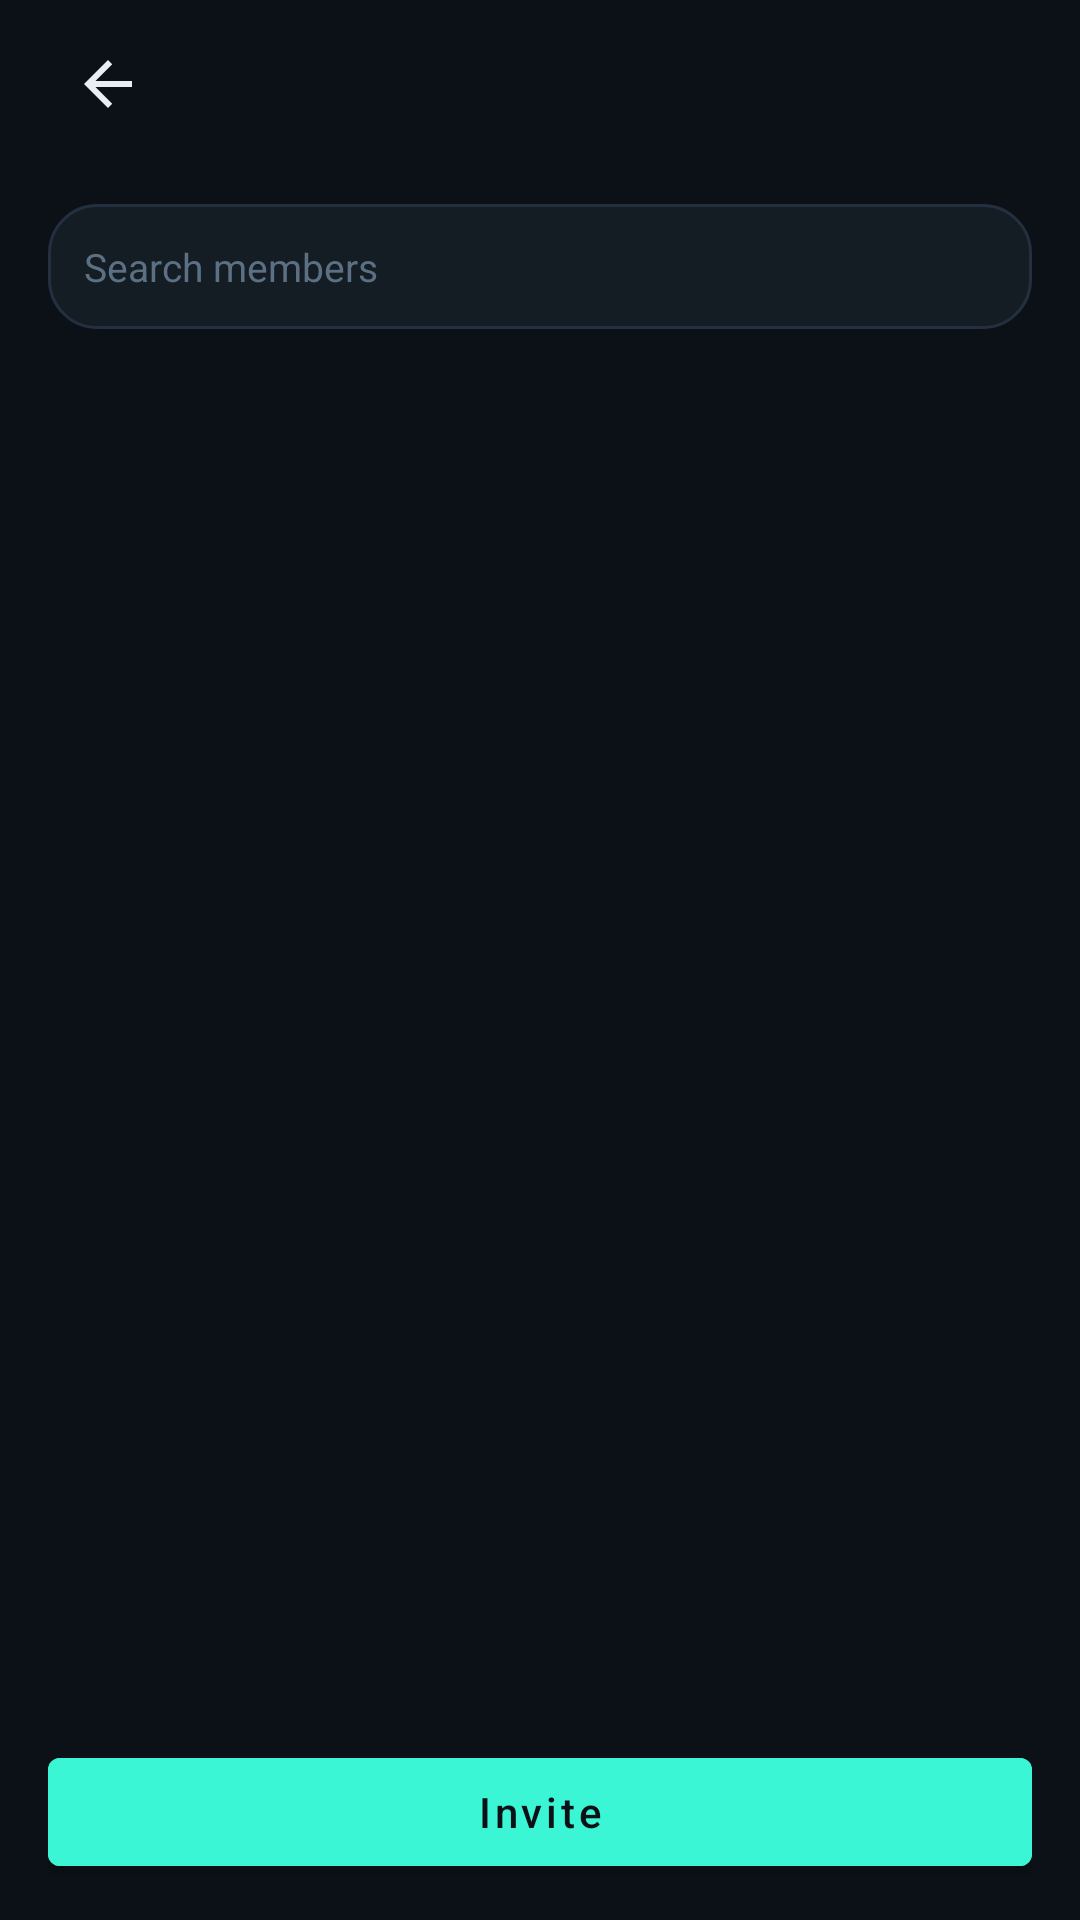

Android layout source for this screen:
<!-- AndroidManifest.xml: application theme Theme.Talkback -->
<!-- res/layout/fragment_invite_members.xml -->
<?xml version="1.0" encoding="utf-8"?>
<LinearLayout xmlns:android="http://schemas.android.com/apk/res/android"
    android:layout_width="match_parent"
    android:layout_height="match_parent"
    android:background="@color/tb_bg"
    android:orientation="vertical"
    android:paddingHorizontal="16dp"
    android:paddingTop="8dp"
    android:paddingBottom="12dp">

    <include
        android:id="@+id/toolbarInviteMembers"
        layout="@layout/include_settings_toolbar" />

    <EditText
        android:id="@+id/inputInviteSearch"
        android:layout_width="match_parent"
        android:layout_height="wrap_content"
        android:layout_marginTop="8dp"
        android:background="@drawable/bg_card"
        android:hint="@string/meeting_invite_search_hint"
        android:importantForAutofill="no"
        android:inputType="text"
        android:padding="12dp"
        android:textColor="@color/tb_text_primary"
        android:textColorHint="@color/tb_text_muted"
        android:textSize="13sp" />

    <androidx.core.widget.NestedScrollView
        android:layout_width="match_parent"
        android:layout_height="0dp"
        android:layout_marginTop="10dp"
        android:layout_weight="1">

        <LinearLayout
            android:id="@+id/containerInviteCandidates"
            android:layout_width="match_parent"
            android:layout_height="wrap_content"
            android:orientation="vertical" />
    </androidx.core.widget.NestedScrollView>

    <com.google.android.material.button.MaterialButton
        android:id="@+id/btnInviteSelected"
        style="@style/Widget.MaterialComponents.Button"
        android:layout_width="match_parent"
        android:layout_height="wrap_content"
        android:layout_marginTop="8dp"
        android:backgroundTint="@color/tb_primary"
        android:text="@string/meeting_invite"
        android:textColor="@color/tb_bg" />

</LinearLayout>
<!-- res/layout/include_settings_toolbar.xml (included above) -->
<?xml version="1.0" encoding="utf-8"?>
<LinearLayout xmlns:android="http://schemas.android.com/apk/res/android"
    android:layout_width="match_parent"
    android:layout_height="wrap_content"
    android:gravity="center_vertical"
    android:orientation="horizontal"
    android:paddingBottom="12dp">

    <ImageButton
        android:id="@+id/btnSettingsBack"
        android:layout_width="40dp"
        android:layout_height="40dp"
        android:background="?attr/selectableItemBackgroundBorderless"
        android:contentDescription="@string/cd_settings_back"
        android:padding="8dp"
        android:src="@drawable/ic_settings_back" />

    <TextView
        android:id="@+id/txtSettingsTitle"
        android:layout_width="0dp"
        android:layout_height="wrap_content"
        android:layout_marginStart="4dp"
        android:layout_weight="1"
        android:textColor="@color/tb_text_primary"
        android:fontFamily="sans-serif"
        android:includeFontPadding="false"
        android:textSize="@dimen/settings_page_title_text_size" />
</LinearLayout>
<!-- resources referenced by this layout -->
<resources>
  <color name="tb_bg">#0B1117</color>
  <color name="tb_primary">#3AF6D4</color>
  <color name="tb_text_muted">#5C7084</color>
  <color name="tb_text_primary">#E8EEF4</color>
  <dimen name="settings_page_title_text_size">16sp</dimen>
  <!-- drawable bg_card (drawable) -->
  <?xml version="1.0" encoding="utf-8"?>
  <shape xmlns:android="http://schemas.android.com/apk/res/android"
      android:shape="rectangle">
      <solid android:color="@color/tb_surface" />
      <corners android:radius="16dp" />
      <stroke
          android:width="1dp"
          android:color="@color/tb_divider" />
  </shape>
  <!-- drawable ic_settings_back (drawable) -->
  <?xml version="1.0" encoding="utf-8"?>
  <vector xmlns:android="http://schemas.android.com/apk/res/android"
      android:width="24dp"
      android:height="24dp"
      android:viewportWidth="24"
      android:viewportHeight="24">
      <path
          android:fillColor="@color/tb_text_primary"
          android:pathData="M20,11H7.83l5.59,-5.59L12,4l-8,8 8,8 1.41,-1.41L7.83,13H20v-2z" />
  </vector>
  <string name="cd_settings_back">Back</string>
  <string name="meeting_invite">Invite</string>
  <string name="meeting_invite_search_hint">Search members</string>
  <style name="Theme.Talkback" parent="Theme.MaterialComponents.NoActionBar">
          <item name="colorPrimary">@color/tb_primary</item>
          <item name="colorPrimaryVariant">@color/tb_primary</item>
          <item name="colorOnPrimary">@color/tb_bg</item>
          <item name="colorSecondary">@color/tb_primary</item>
          <item name="colorSurface">@color/tb_surface</item>
          <item name="colorOnSurface">@color/tb_text_primary</item>
          <item name="android:statusBarColor">@color/tb_bg</item>
          <item name="android:navigationBarColor">@color/tb_bg</item>
          <item name="android:windowBackground">@color/tb_bg</item>
          <item name="android:textColor">@color/tb_text_primary</item>
          <item name="android:textColorPrimary">@color/tb_text_primary</item>
          <item name="android:textColorSecondary">@color/tb_text_secondary</item>
          <item name="android:textColorTertiary">@color/tb_text_muted</item>
          <item name="switchStyle">@style/SettingsSwitch</item>
          <item name="materialButtonStyle">@style/TalkbackButton</item>
      </style>
  <color name="tb_surface">#141C24</color>
  <color name="tb_divider">#243040</color>
  <color name="tb_text_secondary">#8FA3B8</color>
  <style name="SettingsSwitch" parent="Widget.AppCompat.CompoundButton.Switch">
          <item name="android:showText">false</item>
          <item name="android:textColor">@color/tb_text_primary</item>
      </style>
  <style name="TalkbackButton" parent="Widget.MaterialComponents.Button">
          <item name="android:textAllCaps">false</item>
          <item name="cornerRadius">12dp</item>
      </style>
</resources>
